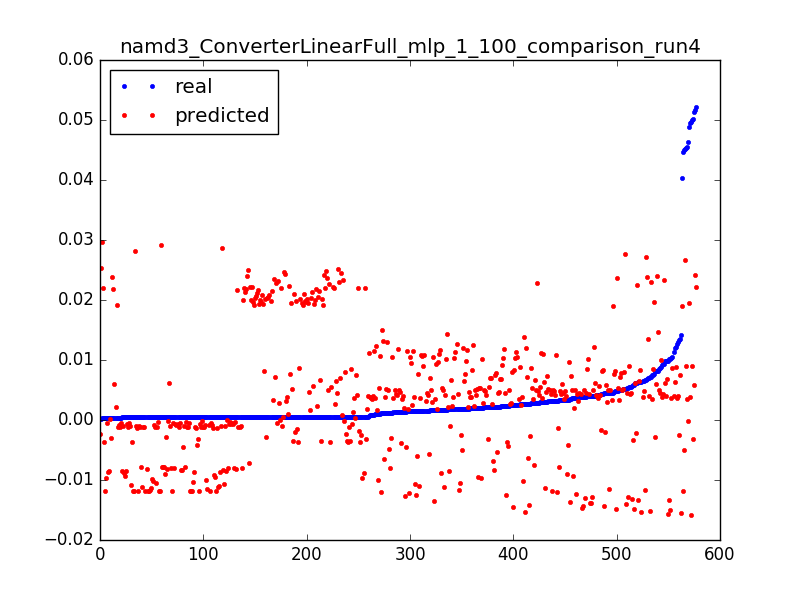

The table this chart was drawn from, first rows:
0.0521852474115549, 0.0221727254199, 0.0031847133757961785
0.0004626, 0.02213, 0.006369
0.0004618, 0.02209, 0.009554
0.0004743, 0.02205, 0.01274
0.0004565, 0.02201, 0.01592
0.0004816, 0.02196, 0.01911
0.0002702, 0.02192, 0.02229
0.0452, 0.02673, 0.003185
0.006744, 0.02722, 0.006369
0.00517, 0.02772, 0.009554
0.0004315, 0.02821, 0.01274
0.0004398, 0.02871, 0.01592
0.0004336, 0.0292, 0.01911
0.0002651, 0.02965, 0.02229
0.04029, 0.01907, 0.003185
0.00457, 0.01908, 0.006369
0.0004091, 0.01911, 0.009554
0.0004712, 0.01915, 0.01274
0.0004638, 0.0192, 0.01592
0.0004738, 0.01924, 0.01911
0.0004656, 0.01928, 0.02229
0.0004729, 0.01932, 0.02548
0.0004653, 0.01936, 0.02866
0.0004725, 0.01942, 0.03185
0.0004682, 0.01949, 0.03503
0.0004712, 0.01955, 0.03822
0.00762, 0.01961, 0.0414
0.0004655, 0.01967, 0.04459
0.0004721, 0.01973, 0.04777
0.0004665, 0.0198, 0.05096
0.0004715, 0.01986, 0.05414
0.0004468, 0.01992, 0.05732
0.0004729, 0.01998, 0.06051
0.0004653, 0.02004, 0.06369
0.0004737, 0.0201, 0.06688
0.0004657, 0.02017, 0.07006
0.0004724, 0.02023, 0.07325
0.000466, 0.02029, 0.07643
0.0004725, 0.02036, 0.07962
0.0004663, 0.02046, 0.0828
0.0004731, 0.02056, 0.08599
0.0004651, 0.02066, 0.08917
0.0004664, 0.02076, 0.09236
0.0004656, 0.02086, 0.09554
0.0004684, 0.02096, 0.09873
0.0004712, 0.02106, 0.1019
0.0004652, 0.02116, 0.1051
0.0004727, 0.02126, 0.1083
0.0004597, 0.02136, 0.1115
0.0004731, 0.02145, 0.1146
0.0004666, 0.02153, 0.1178
0.0004434, 0.0216, 0.121
0.0004653, 0.02168, 0.1242
0.000473, 0.02175, 0.1274
0.0004602, 0.02182, 0.1306
0.000378, 0.02188, 0.1338
0.0005499, 0.02194, 0.1369
0.0004747, 0.02201, 0.1401
0.000467, 0.02207, 0.1433
0.0004747, 0.02224, 0.1465
0.000468, 0.02241, 0.1497
... 517 more rows
